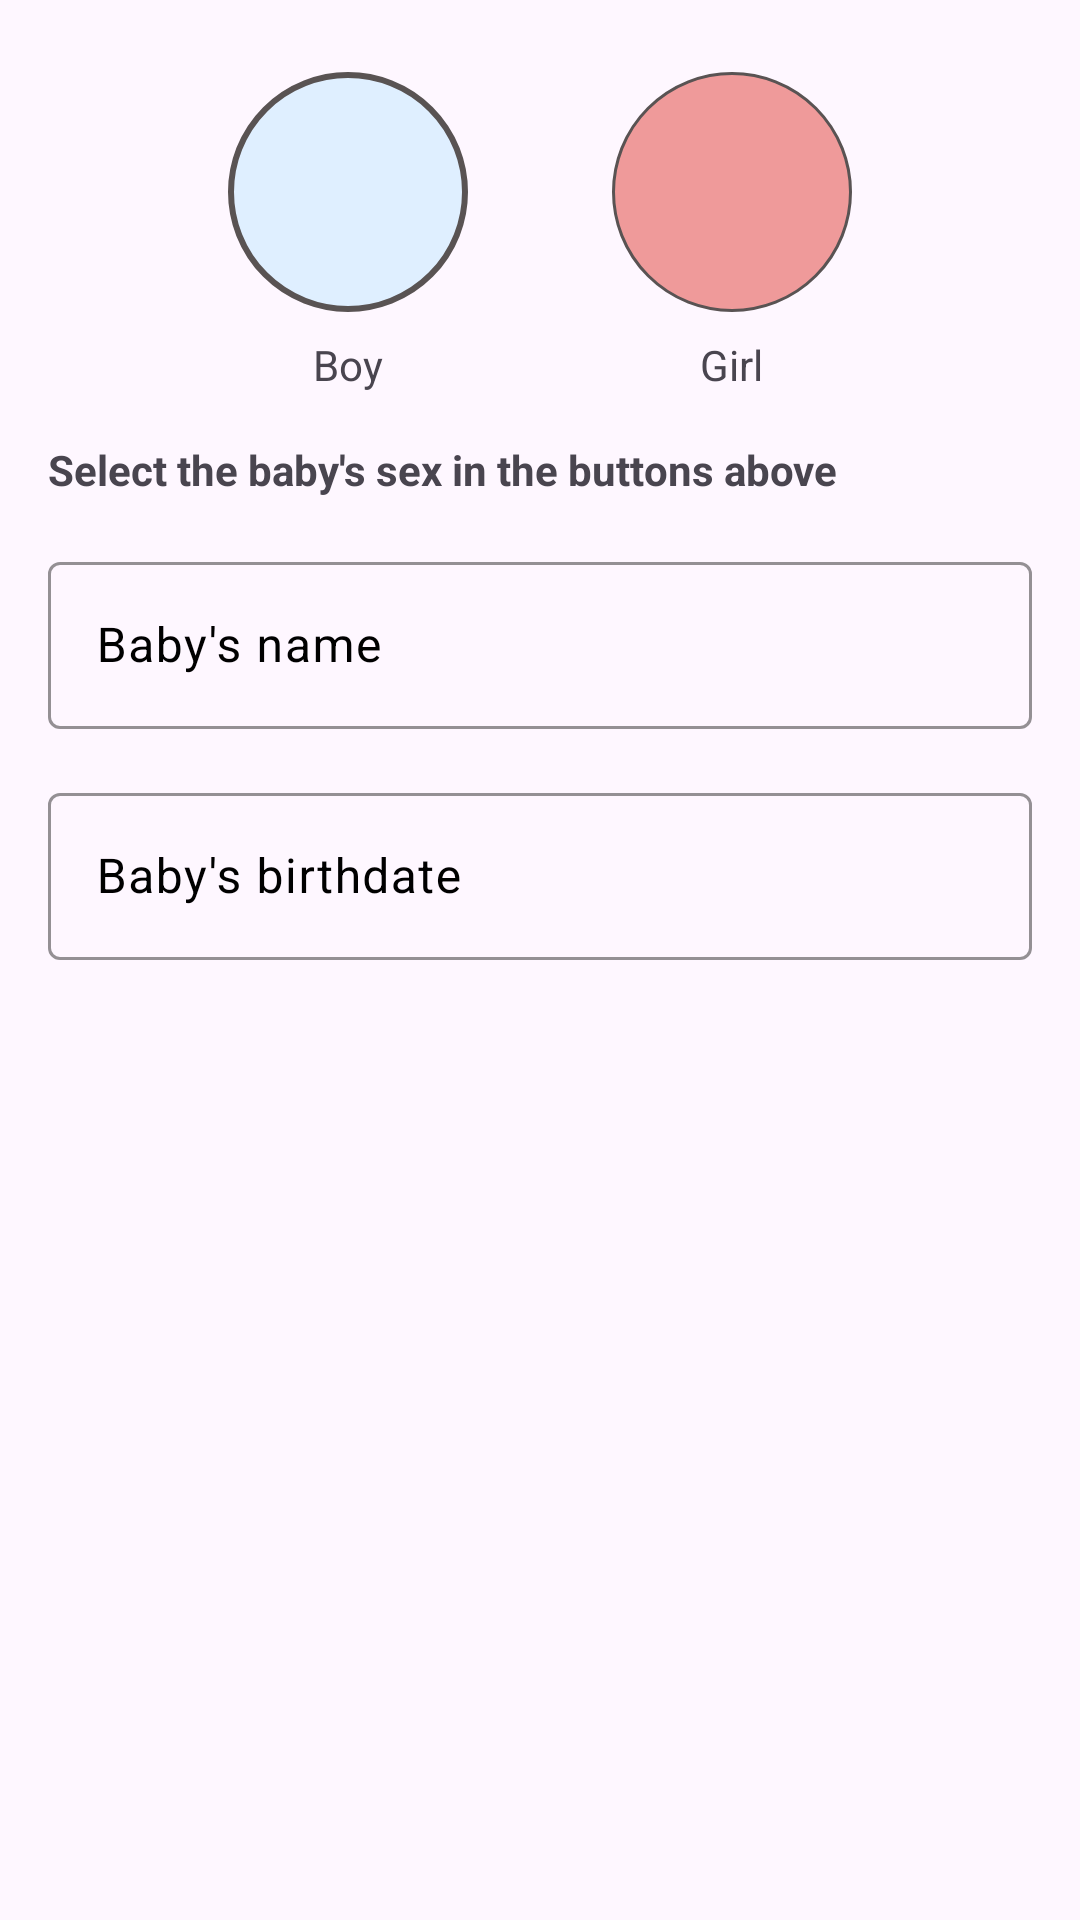

Here is an Android app screen rendered from its layout file. Give the layout XML and the strings, colors and styles it references.
<!-- AndroidManifest.xml: application theme Theme.DiarioDoBebe -->
<!-- res/layout/dialog_edit_baby.xml -->
<?xml version="1.0" encoding="utf-8"?>
<androidx.coordinatorlayout.widget.CoordinatorLayout xmlns:android="http://schemas.android.com/apk/res/android"
    android:layout_width="match_parent"
    android:layout_height="wrap_content"
    xmlns:app="http://schemas.android.com/apk/res-auto"
    xmlns:tools="http://schemas.android.com/tools">

    <androidx.core.widget.NestedScrollView
        android:layout_width="match_parent"
        android:layout_height="wrap_content"
        android:layout_below="@id/appbar_layout">

        <LinearLayout
            android:layout_width="match_parent"
            android:layout_height="wrap_content"
            android:padding="16dp"
            android:orientation="vertical">

            <RelativeLayout
                android:layout_width="wrap_content"
                android:layout_height="wrap_content"
                android:layout_gravity="center"
                android:gravity="center"
                android:orientation="horizontal">

                <LinearLayout
                    android:id="@+id/btn_male"
                    tools:ignore="UnusedAttribute"
                    android:layout_width="wrap_content"
                    android:layout_height="wrap_content"
                    android:layout_marginEnd="16dp"
                    android:clickable="true"
                    android:focusable="true"
                    android:foreground="?selectableItemBackgroundBorderless"
                    android:orientation="vertical"
                    android:padding="8dp">

                    <ImageView
                        android:id="@+id/img_male"
                        android:layout_width="80dp"
                        android:layout_height="80dp"
                        android:background="@drawable/circle"
                        android:padding="24dp"
                        android:src="@drawable/ic_male" />

                    <TextView
                        android:id="@+id/tv_male"
                        android:layout_width="wrap_content"
                        android:layout_height="wrap_content"
                        android:layout_gravity="center"
                        android:layout_marginTop="8dp"
                        android:text="@string/boy" />

                </LinearLayout>

                <LinearLayout
                    android:id="@+id/btn_female"
                    tools:ignore="UnusedAttribute"
                    android:layout_width="wrap_content"
                    android:layout_height="wrap_content"
                    android:layout_marginStart="16dp"
                    android:layout_toEndOf="@id/btn_male"
                    android:clickable="true"
                    android:focusable="true"
                    android:foreground="?selectableItemBackgroundBorderless"
                    android:orientation="vertical"
                    android:padding="8dp">

                    <ImageView
                        android:id="@+id/img_female"
                        android:layout_width="80dp"
                        android:layout_height="80dp"
                        android:background="@drawable/circle_red"
                        android:padding="24dp"
                        android:src="@drawable/ic_female" />

                    <TextView
                        android:id="@+id/tv_female"
                        android:layout_width="wrap_content"
                        android:layout_height="wrap_content"
                        android:layout_gravity="center"
                        android:layout_marginTop="8dp"
                        android:text="@string/girl" />

                </LinearLayout>

            </RelativeLayout>

            <TextView
                android:id="@+id/tv_baby_sex"
                android:layout_width="wrap_content"
                android:layout_height="wrap_content"
                android:layout_marginTop="8dp"
                android:text="@string/sex_not_set"
                android:textStyle="bold" />

            <com.google.android.material.textfield.TextInputLayout
                app:boxStrokeColor="@color/black"
                app:helperTextTextColor="@color/black"
                app:hintTextColor="@color/black"
                android:layout_width="match_parent"
                android:layout_height="wrap_content"
                android:layout_marginTop="16dp"
                android:hint="@string/baby_name"
                android:textColorHint="@color/black">

                <com.google.android.material.textfield.TextInputEditText
                    android:id="@+id/ed_baby_name"
                    android:layout_width="match_parent"
                    android:layout_height="wrap_content"
                    android:importantForAutofill="no"
                    android:inputType="textCapWords" />

            </com.google.android.material.textfield.TextInputLayout>

            <com.google.android.material.textfield.TextInputLayout
                app:boxStrokeColor="@color/black"
                android:layout_width="match_parent"
                android:layout_height="wrap_content"
                android:layout_marginTop="16dp"
                android:hint="@string/baby_birth_date"
                android:textColorHint="@color/black">

                <com.google.android.material.textfield.TextInputEditText
                    android:id="@+id/ed_baby_birthdate"
                    android:layout_width="match_parent"
                    android:layout_height="wrap_content"
                    android:importantForAutofill="no"
                    android:clickable="false"
                    android:focusable="false"
                    android:inputType="date" />

            </com.google.android.material.textfield.TextInputLayout>

        </LinearLayout>

    </androidx.core.widget.NestedScrollView>

</androidx.coordinatorlayout.widget.CoordinatorLayout>
<!-- resources referenced by this layout -->
<resources>
  <color name="black">#FF000000</color>
  <!-- drawable circle (drawable) -->
  <?xml version="1.0" encoding="utf-8"?>
  <shape xmlns:android="http://schemas.android.com/apk/res/android"
      android:shape="oval">
  
      <stroke
          android:width="2dp"
          android:color="@color/gray" />
      <solid android:color="@color/colorGenderMaleUnselected" />
  
  </shape>
  <!-- drawable circle_red (drawable) -->
  <?xml version="1.0" encoding="utf-8"?>
  <shape xmlns:android="http://schemas.android.com/apk/res/android"
      android:shape="oval">
  
      <stroke
          android:width="1dp"
          android:color="@color/gray" />
      <solid android:color="@color/material_red" />
  
  </shape>
  <string name="baby_birth_date">Baby\'s birthdate</string>
  <string name="baby_name">Baby\'s name</string>
  <string name="boy">Boy</string>
  <string name="girl">Girl</string>
  <string name="sex_not_set">Select the baby\'s sex in the buttons above</string>
  <style name="Theme.DiarioDoBebe" parent="Theme.Material3.Light.NoActionBar">
          
          <item name="colorPrimary">@color/colorPrimary</item>
          <item name="colorOnPrimary">#000</item>
          <item name="android:colorControlNormal">#000</item>
          
          <item name="colorSecondary">@color/colorAccent</item>
          <item name="colorSecondaryVariant">@color/colorAccentVariant</item>
          <item name="colorOnSecondary">@color/black</item>
  
          <item name="materialAlertDialogTheme">@style/DialogTheme</item>
          <item name="materialTimePickerTheme">@style/PickerTheme</item>
          <item name="materialCalendarTheme">@style/CalendarTheme</item>
  
          
          <item name="android:windowLightStatusBar" tools:targetApi="m">true</item>
          <item name="windowActionModeOverlay">true</item>
          <item name="android:statusBarColor" tools:targetApi="l">@color/colorPrimaryDark</item>
          
  
          <item name="textInputOutlinedStyle">@style/Theme.DiarioDoBebe.TextInputLayout</item>
          <item name="textInputStyle">@style/Theme.DiarioDoBebe.TextInputLayout</item>
  
      </style>
  <color name="gray">#595353</color>
  <color name="colorGenderMaleUnselected">#C3D6EDFF</color>
  <color name="material_red">#EF9A9A</color>
  <color name="colorPrimary">#FFF89A</color>
  <color name="colorAccent">#D4FF9A</color>
  <color name="colorAccentVariant">#495F2C</color>
  <style name="DialogTheme" parent="ThemeOverlay.Material3.MaterialAlertDialog">
          <item name="colorPrimary">@color/colorPrimaryDarker</item>
      </style>
  <style name="PickerTheme" parent="ThemeOverlay.Material3.MaterialTimePicker">
          <item name="colorPrimary">@color/colorPrimaryDarker</item>
      </style>
  <style name="CalendarTheme" parent="ThemeOverlay.Material3.MaterialCalendar">
          <item name="colorPrimary">@color/colorPrimaryDarker</item>
      </style>
  <color name="colorPrimaryDark">#cac56a</color>
  <style name="Theme.DiarioDoBebe.TextInputLayout" parent="Widget.Material3.TextInputLayout.OutlinedBox">
          <item name="boxStrokeColor">@color/colorPrimaryDarker</item>
          <item name="boxStrokeErrorColor">@color/red_error</item>
          <item name="hintTextColor">@color/colorPrimaryDarker</item>
      </style>
  <color name="colorPrimaryDarker">#6A6731</color>
  <color name="red_error">#C62828</color>
</resources>
